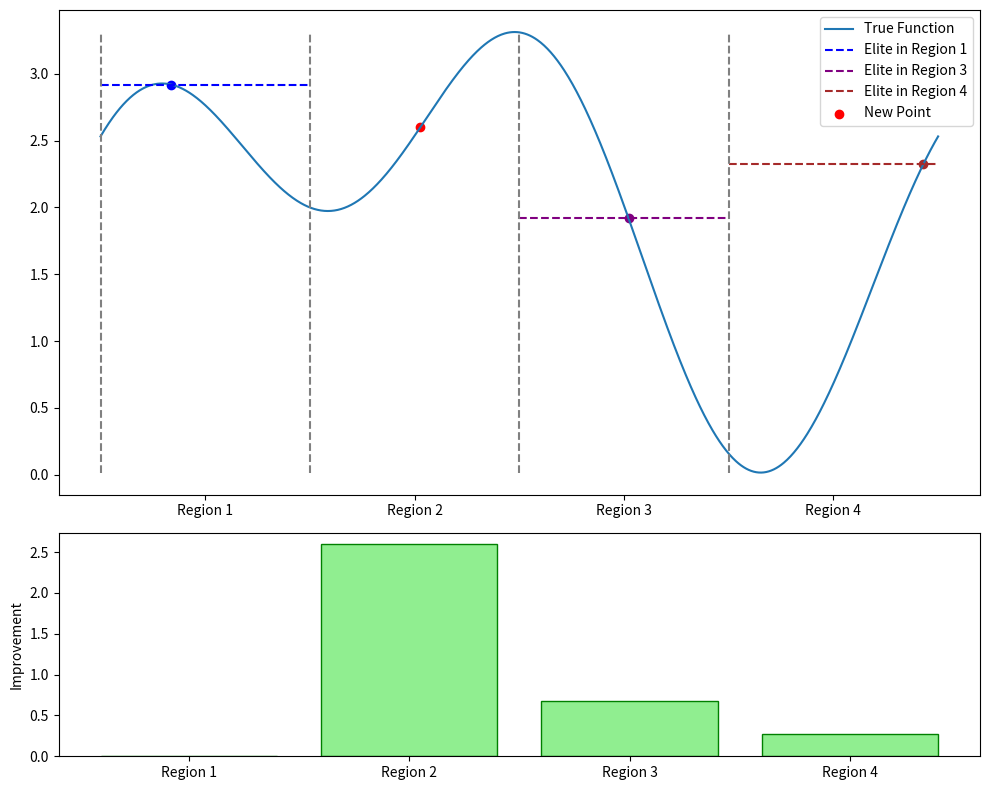

This chart was generated by the following Python code:
# import numpy as np
# import matplotlib.pyplot as plt

# # Define the simplified objective function
# def simplified_objective_function(x, y):
#     return np.sin(np.pi * x)**6 + np.cos(np.pi * y)**6

# # Initialize a 5x5 archive for storing the best values found in each behavioral region
# archive_5x5_simplified = np.full((5, 5), -np.inf)  # Use -inf as initial value for maximization

# # Randomly sample 100 points within the [0,1]^2 domain
# np.random.seed(42)  # For reproducibility
# x_samples_simplified_100 = np.random.rand(15)
# y_samples_simplified_100 = np.random.rand(15)

# # Evaluate the sampled points and update the archive accordingly
# for x, y in zip(x_samples_simplified_100, y_samples_simplified_100):
#     value = simplified_objective_function(x, y)
#     x_index, y_index = int(x * 5), int(y * 5)  # Convert to 0-4 index for a 5x5 grid
#     x_index, y_index = min(x_index, 4), min(y_index, 4)  # Adjust if exactly 1.0
#     if value > archive_5x5_simplified[x_index, y_index]:
#         archive_5x5_simplified[x_index, y_index] = value

# # Replace -inf values with NaN for visualization
# archive_5x5_plot_simplified = np.where(archive_5x5_simplified == -np.inf, np.nan, archive_5x5_simplified)

# # Calculate the mean performance value across the non-NaN values in the archive
# mean_performance_value = np.nanmean(archive_5x5_simplified)
# new_point_specific_performance = np.nanmax(archive_5x5_simplified) * 0.83  # Slightly above the maximum

# # Calculate improvements with the specific new point performance
# improvement_map_corrected = new_point_specific_performance - archive_5x5_simplified
# improvement_map_corrected[np.isinf(improvement_map_corrected)] = new_point_specific_performance
# improvement_map_corrected[improvement_map_corrected < 0] = np.nan

# # Plot both the original archive heatmap and the corrected improvement heatmap side by side
# fig, axs = plt.subplots(1, 2, figsize=(12, 6), sharey=True)
# im = axs[0].imshow(archive_5x5_plot_simplified, vmin = 0, vmax =1, cmap='viridis', origin='lower', extent=[0, 1, 0, 1])
# axs[0].set_title('Example 5x5 Archive')
# axs[0].set_xlabel('Behavioral Descriptor 1 (x)')
# axs[0].set_ylabel('Behavioral Descriptor 2 (y)')
# fig.colorbar(im, ax=axs[0], fraction=0.046, pad=0.04)

# # Text annotations for the original archive
# edges = np.linspace(0, 1, 6) + 0.1
# for i in range(5):
#     for j in range(5):
#         if not np.isnan(archive_5x5_simplified[i, j]):
#             axs[0].text(edges[j], edges[i], f'{archive_5x5_simplified[i, j]:.2f}',
#                         ha="center", va="center", color="w", fontsize=20)

# im2 = axs[1].imshow(improvement_map_corrected, cmap='viridis', origin='lower', extent=[0, 1, 0, 1],vmin=0, vmax=1)
# axs[1].set_title('Potential Improvement Heatmap')
# axs[1].set_xlabel('Behavioral Descriptor 1 (x)')
# fig.colorbar(im2, ax=axs[1], fraction=0.046, pad=0.04)

# for i in range(5):
#     for j in range(5):
#         if not np.isnan(improvement_map_corrected[i, j]):
#             axs[1].text(edges[j], edges[i], f'{improvement_map_corrected[i, j]:.2f}',
#                         ha="center", va="center", color="w", fontsize=20)


# plt.tight_layout()
# plt.show()






import matplotlib.pyplot as plt
import matplotlib.gridspec as gridspec
import numpy as np

np.random.seed(423)  # For reproducibility

# Define the true function
def true_function(x):
    return np.sin(2 * np.pi * x-0.4) + np.cos(4 * np.pi * x-0.4) + 2.0

# Sample points
x = np.linspace(0, 1, 1000)
y = true_function(x)

# Define regions and choose one to be initially empty
regions = [(0, 0.25), (0.25, 0.5), (0.5, 0.75), (0.75, 1)]
empty_region_index = 1  # Second region is initially empty

# Initialize elites
elites = [None, None, None, None]  # Placeholder for elite values in each region

# Randomly choose 3 points in 3 of the regions, excluding the empty one
for i, region in enumerate(regions):
    if i == empty_region_index:
        continue  # Skip the empty region
    elite_x = np.random.uniform(*region)
    elite_y = true_function(elite_x)
    elites[i] = (elite_x, elite_y)

# Define a new value in a different region
new_point_x = np.random.uniform(*regions[1])  # Choose the second region for the new point
new_point_y = true_function(new_point_x)

# Create figure with specified subplot heights
plt.figure(figsize=(10, 8))
gs = gridspec.GridSpec(3, 1)  # 3 rows, 1 column

# Top plot (2/3 of the figure)
ax0 = plt.subplot(gs[:2, 0])  # Span first two rows
ax0.plot(x, y, label='True Function')
colours = ['blue', 'green', 'purple', 'brown']
for i, elite in enumerate(elites):
    if elite is not None:
        region_start, region_end = regions[i]
        ax0.hlines(elite[1], region_start, region_end, colors=colours[i], linestyles='dashed', label=f'Elite in Region {i+1}')
        ax0.scatter(elite[0], elite[1], color=colours[i])

# Add vertical lines to separate the regions
for region_start, _ in regions:
    ax0.vlines(region_start, ymin=min(y), ymax=max(y), colors='grey', linestyles='--')

# Plot the new point
ax0.scatter(new_point_x, new_point_y, color='red', label='New Point')
ax0.legend()
ax0.set_xticks([np.mean(region) for region in regions])
ax0.set_xticklabels(['Region 1', 'Region 2', 'Region 3', 'Region 4'])

# Bottom plot (1/3 of the figure)
ax1 = plt.subplot(gs[2, 0])  # Third row only
improvements = [max(0, new_point_y - elite[1]) if elite else new_point_y for elite in elites]
ax1.bar(range(4), improvements, color='lightgreen', edgecolor='green')
ax1.set_xticks(range(4))
ax1.set_xticklabels(['Region 1', 'Region 2', 'Region 3', 'Region 4'])
ax1.set_ylabel('Improvement')

plt.tight_layout()
plt.show()


